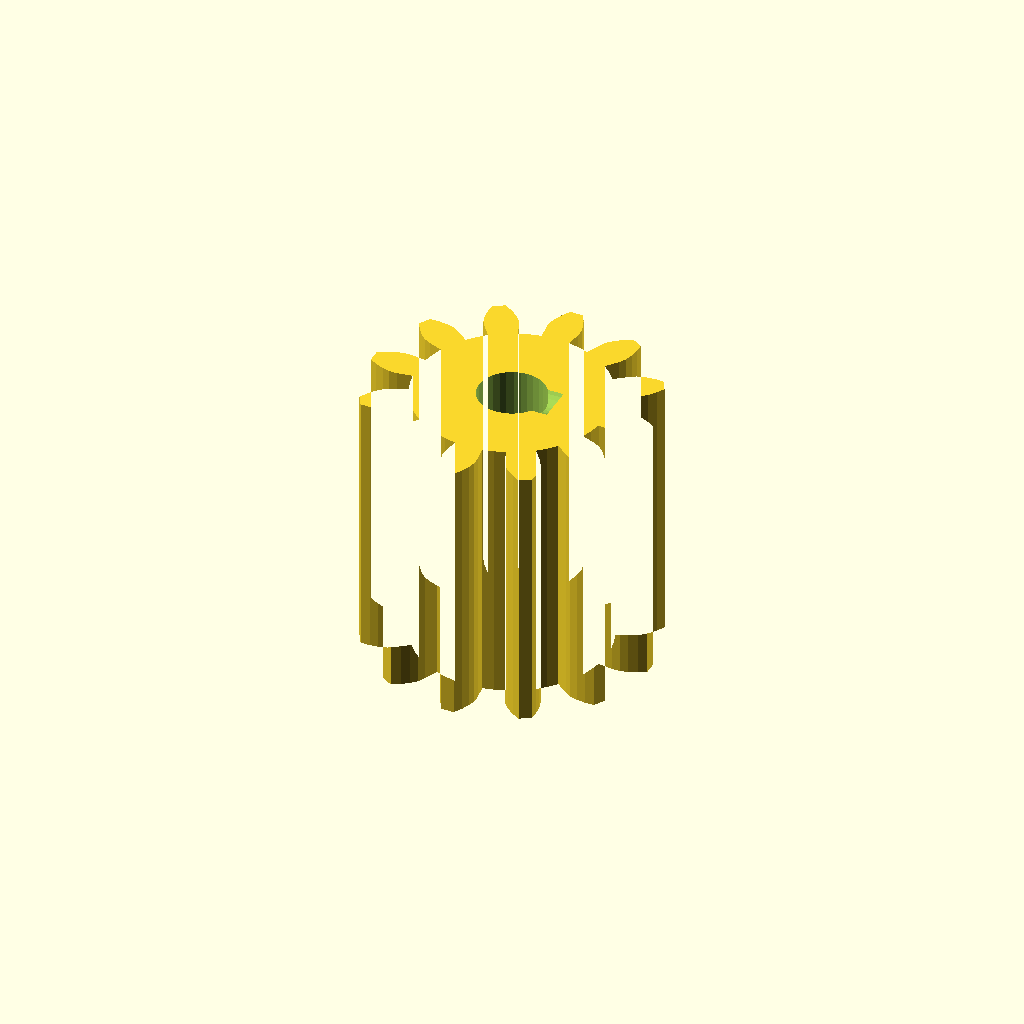
Cell 1: the model at its default parameters.
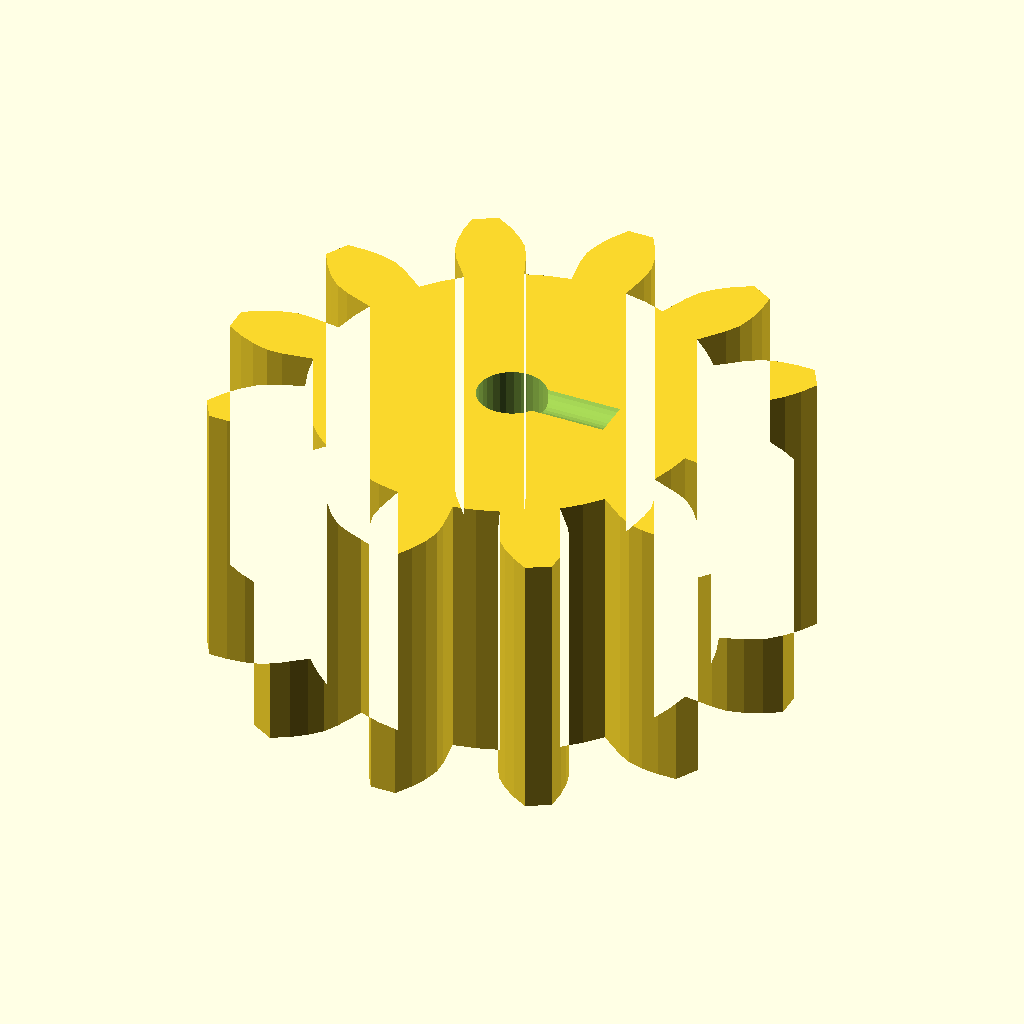
Cell 2 — modul set to 3, the other parameters unchanged.
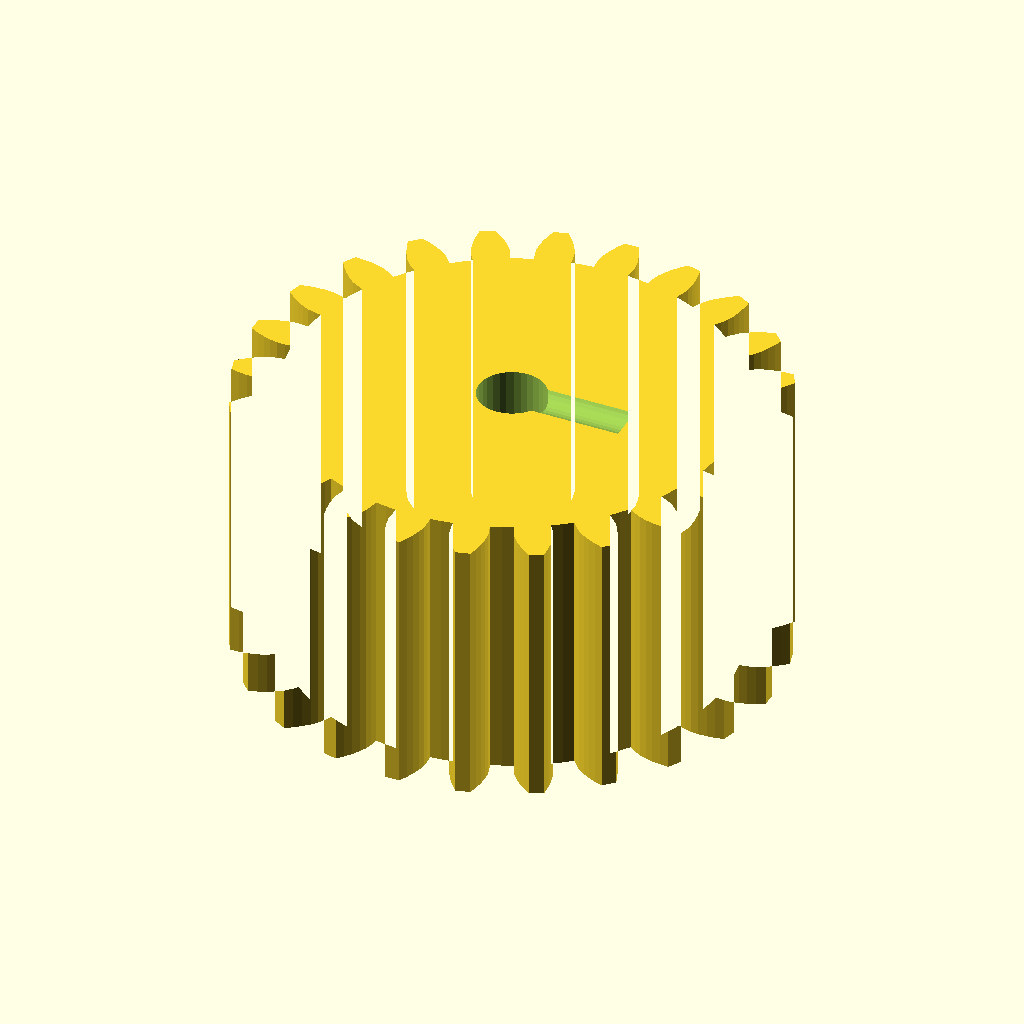
Cell 3: the same model with n_teeth = 24.
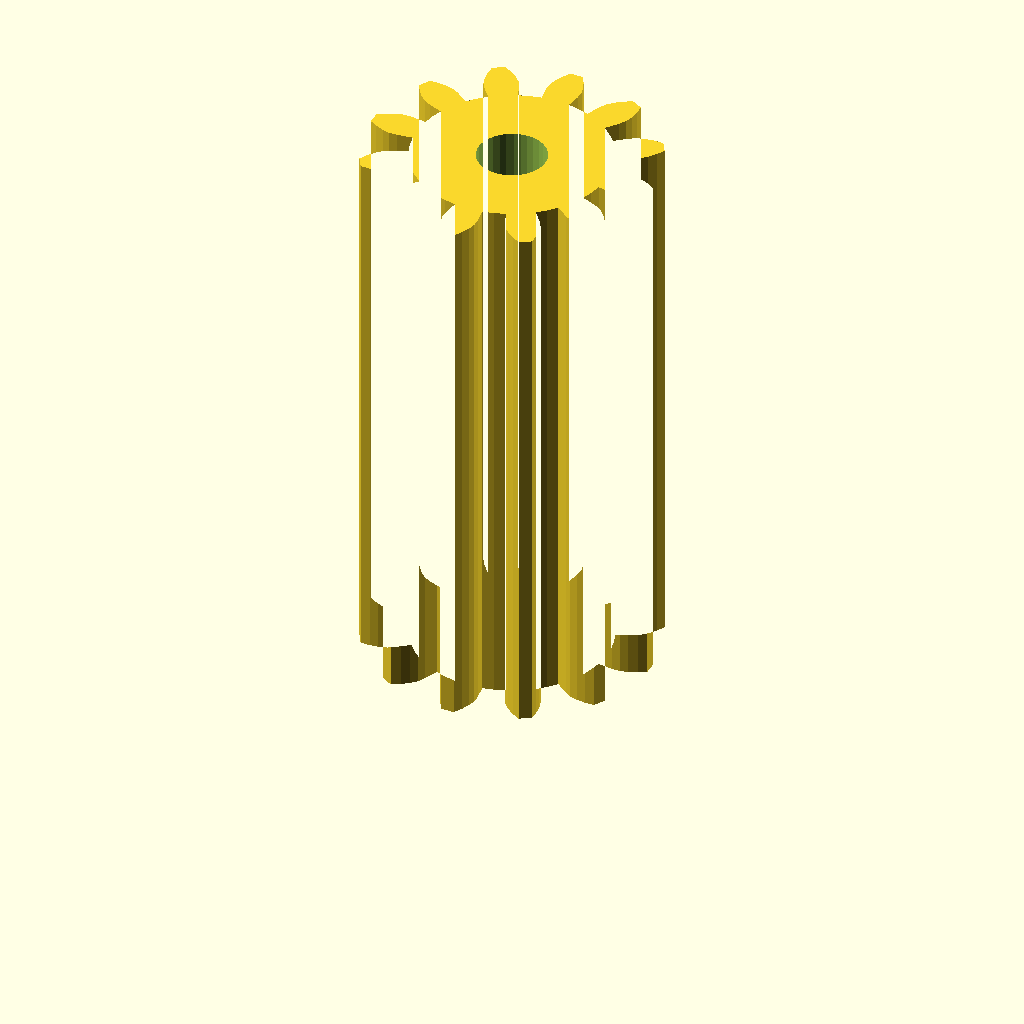
Cell 4 — width set to 40, the other parameters unchanged.
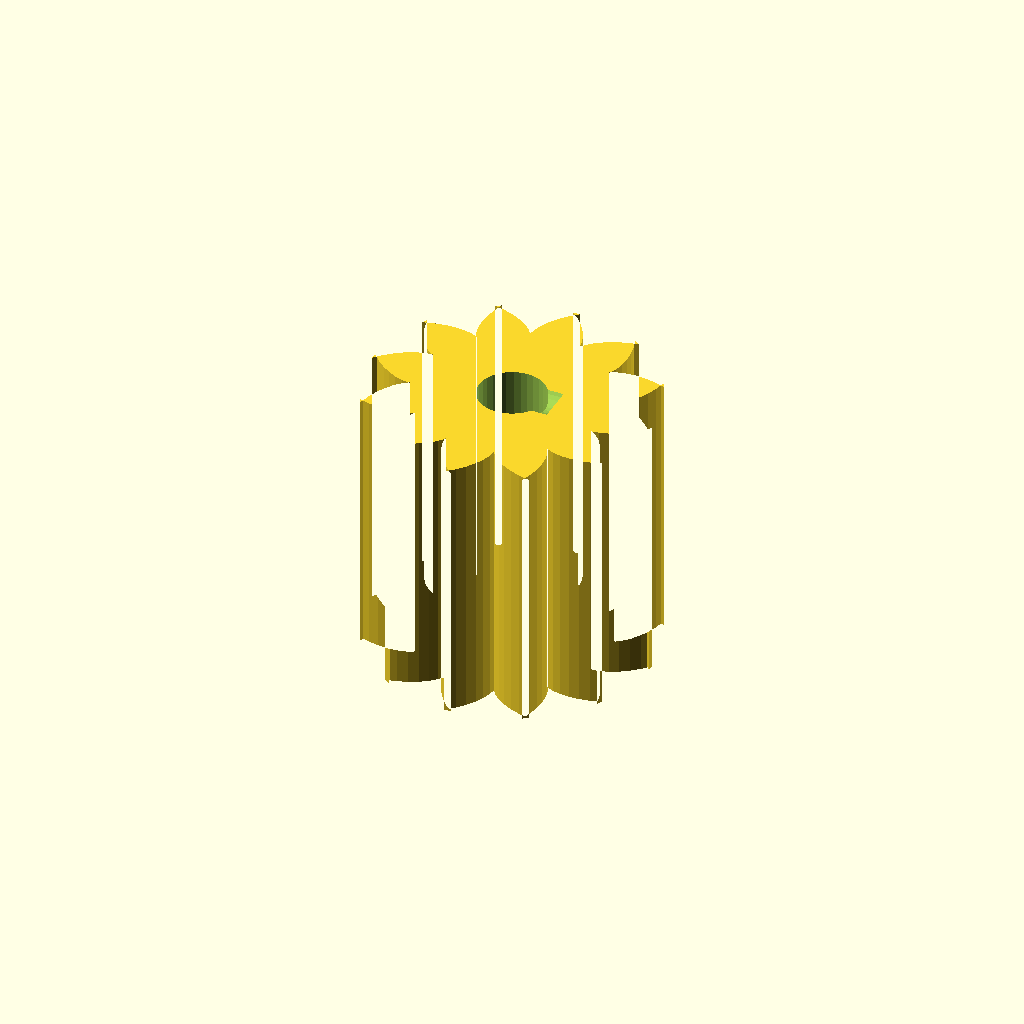
Cell 5: the same model with pa = 40.
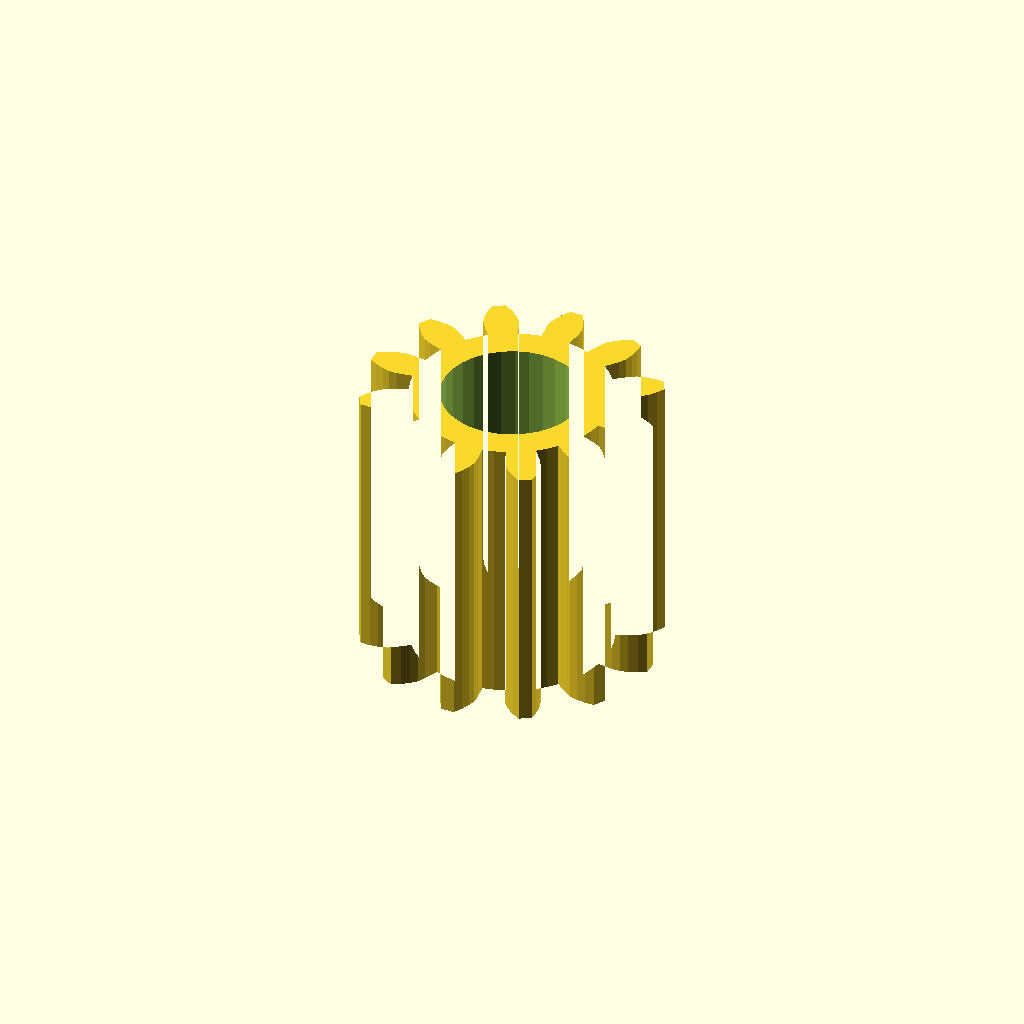
Cell 6 — shaft_d set to 9.98, the other parameters unchanged.
All cells are drawn from one camera (rotation 55°, 0°, 25°, orthographic, colour scheme Cornfield), so only the parameter changes between them.
OpenSCAD source file optional_data/data/gen2/spurgears/part_0062.scad:
$fn = 32;

// ----------------------------------------------------------------------
// Spur gear: m=1.5 z=12, 21 mm tip diameter x 20 mm
// ----------------------------------------------------------------------

// --- parameters (mm) ---
modul = 1.5;              // module
n_teeth = 12;             // number of teeth
width = 20;               // face width
pa = 20;                  // pressure angle, deg
shaft_d = 4.99;           // shaft bore
set_d = 3.4;              // set screw tap hole
set_z = 21;               // set screw height

/* --- involute profile --- */
pitch_r = modul * n_teeth / 2;
base_r = pitch_r * cos(pa);
tip_r = pitch_r + modul;
root_r = pitch_r - 1.25 * modul;
flank_steps = 6;

function inv_deg(a) = (tan(a) - a * PI / 180) * 180 / PI;
function flank_r(i) = root_r + (tip_r - root_r) * i / flank_steps;
function half_angle(r) = 90 / n_teeth + inv_deg(pa) - inv_deg(acos(min(1, base_r / r)));
function tooth_pt(k, i, side) =
    let (r = flank_r(i), a = k * 360 / n_teeth + side * half_angle(r))
    [r * cos(a), r * sin(a)];

module tooth_profile() {
  polygon(points = [
    for (k = [0 : n_teeth - 1])
      each [
        for (i = [0 : flank_steps]) tooth_pt(k, i, -1),
        for (i = [flank_steps : -1 : 0]) tooth_pt(k, i, 1),
        let (ta = (k + 0.5) * 360 / n_teeth)
          [root_r * cos(ta), root_r * sin(ta)]
      ]
  ]);
}

module gear_disc() {
  linear_extrude(height = width) tooth_profile();
}

difference() {
  gear_disc();
  translate([0, 0, -1]) cylinder(h = width + 3, d = shaft_d);
  /* set screw, drilled radially */
  translate([-1, 0, set_z]) rotate([0, 90, 0]) cylinder(h = (root_r * 0.6), d = set_d);
}
Customizer parameters (derived from the source; name, type, default, range or options):
modul: number, default 1.5
n_teeth: number, default 12
width: number, default 20
pa: number, default 20
shaft_d: number, default 4.99
set_d: number, default 3.4
set_z: number, default 21
flank_steps: number, default 6
